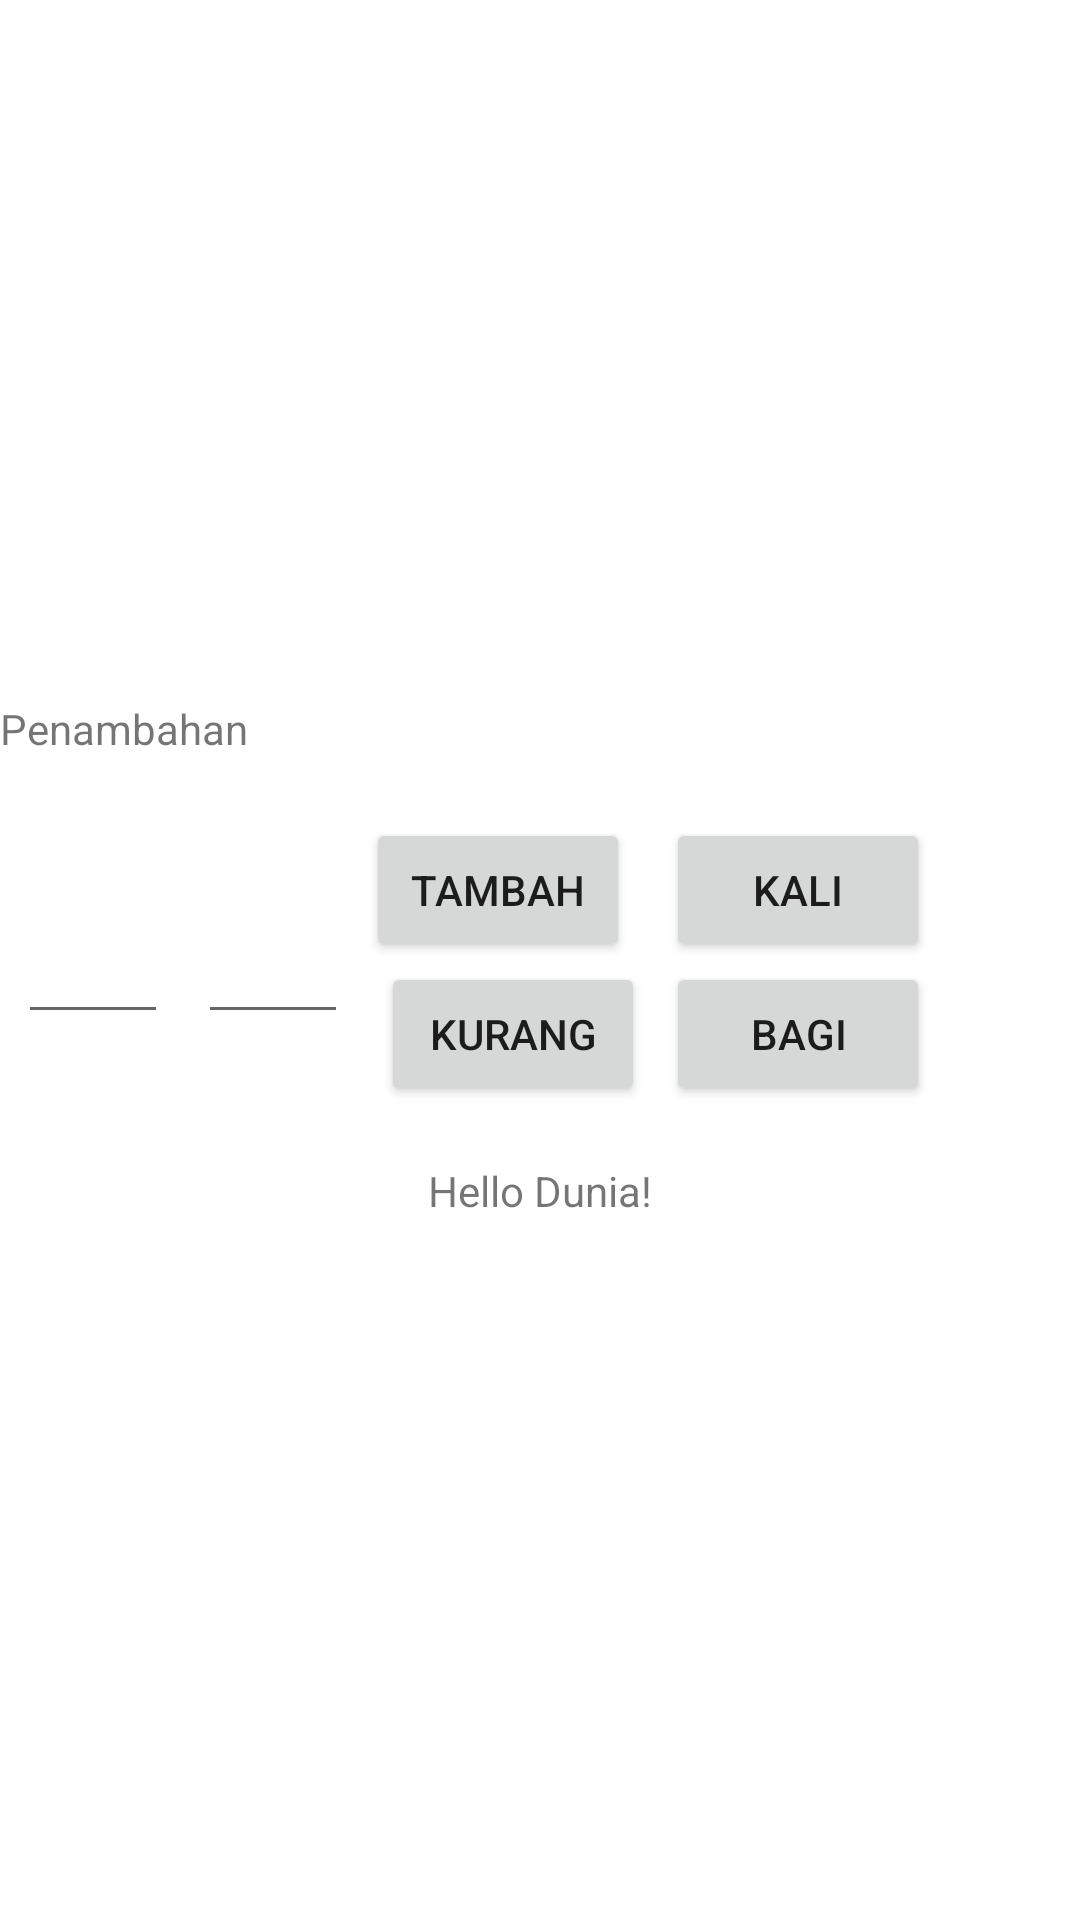

This screen was rendered from an Android layout file. Write that file and the resources it references.
<!-- AndroidManifest.xml: application theme Theme.Beelajar1 -->
<!-- res/layout/activity_main.xml -->
<?xml version="1.0" encoding="utf-8"?>
<LinearLayout
    xmlns:android="http://schemas.android.com/apk/res/android"
    xmlns:app="http://schemas.android.com/apk/res-auto"
    xmlns:tools="http://schemas.android.com/tools"
    android:layout_width="match_parent"
    android:layout_height="match_parent"
    tools:context=".MainActivity"
    android:orientation="vertical"
    android:layout_gravity="center_vertical"
    android:gravity="center_vertical">


    <TextView
        android:layout_width="wrap_content"
        android:layout_height="wrap_content"
        android:text="Penambahan"/>

    <LinearLayout
        android:layout_width="match_parent"
        android:layout_height="135dp"
        android:layout_gravity="center_horizontal"
        android:gravity="center_vertical"
        android:orientation="horizontal"
        android:padding="1dp">


        <EditText
            android:id="@+id/number_one"
            android:layout_width="50dp"
            android:layout_height="50dp"
            android:layout_margin="5dp"
            android:inputType="number" />

        <EditText
            android:id="@+id/number_two"
            android:layout_width="50dp"
            android:layout_height="50dp"
            android:layout_margin="5dp"
            android:inputType="number" />



        <LinearLayout
            android:layout_width="wrap_content"
            android:layout_height="135dp"
            android:layout_gravity="center_horizontal"
            android:gravity="center_vertical"
            android:orientation="vertical"
            android:padding="1dp">

            <Button
                android:id="@+id/button_tambah"
                android:layout_width="wrap_content"
                android:layout_height="wrap_content"
                android:text="Tambah" />

            <Button
                android:id="@+id/button_kurang"
                android:layout_width="wrap_content"
                android:layout_height="wrap_content"
                android:layout_marginLeft="5dp"
                android:text="Kurang" />

        </LinearLayout>

        <LinearLayout
            android:layout_width="wrap_content"
            android:layout_height="135dp"
            android:layout_gravity="center_horizontal"
            android:gravity="center_vertical"
            android:orientation="vertical"
            android:padding="1dp">

            <Button
                android:id="@+id/button_kali"
                android:layout_width="wrap_content"
                android:layout_height="wrap_content"
                android:layout_marginLeft="5dp"
                android:text="Kali" />

            <Button
                android:id="@+id/button_bagi"
                android:layout_width="wrap_content"
                android:layout_height="wrap_content"
                android:layout_marginLeft="5dp"
                android:text="Bagi" />

        </LinearLayout>


    </LinearLayout>


    <TextView
        android:id="@+id/text"
        android:layout_width="match_parent"
        android:layout_height="wrap_content"
        android:text="Hello Dunia!"
        android:gravity="center_horizontal"

        />

</LinearLayout>
<!-- resources referenced by this layout -->
<resources>
  <style name="Theme.Beelajar1" parent="Theme.MaterialComponents.DayNight.DarkActionBar">
          
          <item name="colorPrimary">@color/purple_500</item>
          <item name="colorPrimaryVariant">@color/purple_700</item>
          <item name="colorOnPrimary">@color/white</item>
          
          <item name="colorSecondary">@color/teal_200</item>
          <item name="colorSecondaryVariant">@color/teal_700</item>
          <item name="colorOnSecondary">@color/black</item>
          
          <item name="android:statusBarColor" tools:targetApi="l">?attr/colorPrimaryVariant</item>
          
      </style>
  <!-- not gathered from this repository: default colours our renderer supplied (Android Studio template values) -->
  <color name="purple_500">#FF6200EE</color>
  <color name="purple_700">#FF3700B3</color>
  <color name="teal_200">#FF03DAC5</color>
  <color name="teal_700">#FF018786</color>
  <color name="black">#FF000000</color>
  <color name="white">#FFFFFFFF</color>
</resources>
